Image classification data set "D00_dataset" (delta0726/py-deeplearning on GitHub). Class labels (5): knife, pen, scissors, stapler, sticky note.

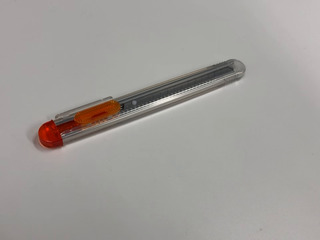
Label: knife

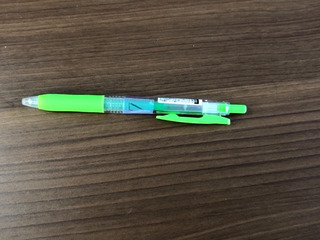
Label: pen

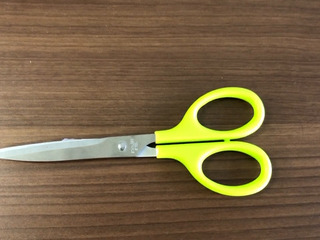
Label: scissors

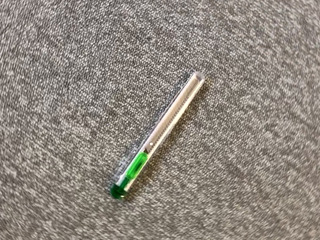
Label: knife

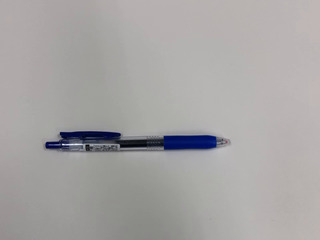
Label: pen

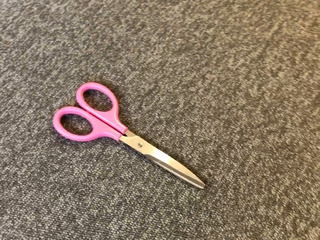
Label: scissors
